Run: headless pygame with SDL's dummy video driver; simulated clock (each Clock.tick advances the game by its frame time, no real sleeping); random seed 0; keys injected as events and as key.get_pressed() state; mouse plan: one left click at the window centre at the start of phase 2, then a move to the lower-right quarter at the start of phase 3.
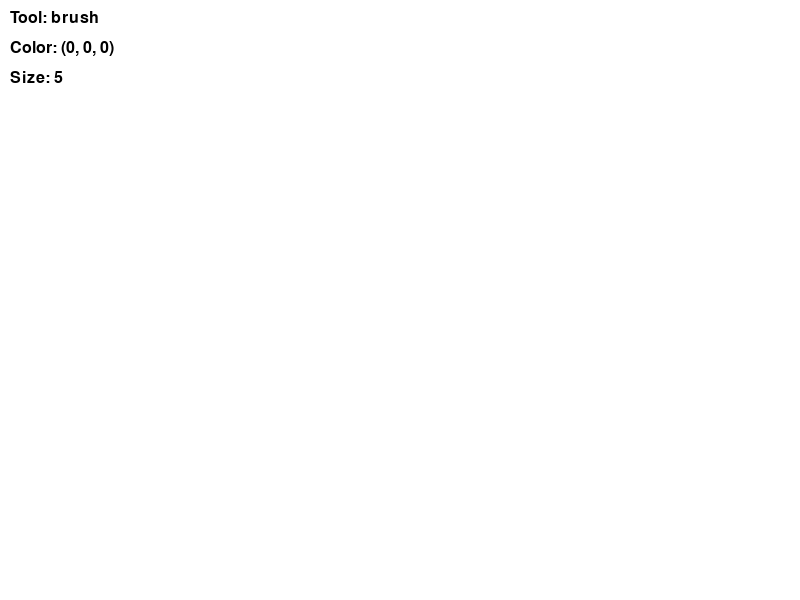
Frame 1 of 4 · flips 1–60 · no input
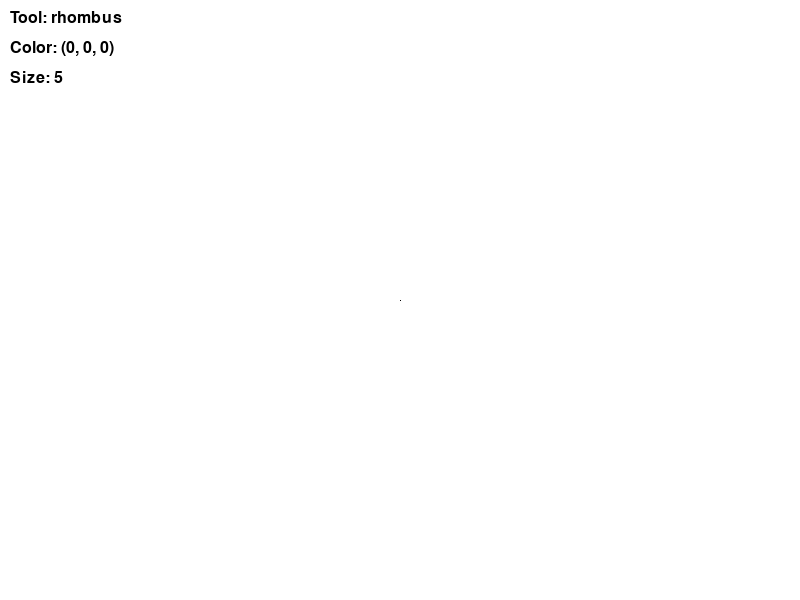
Frame 2 of 4 · flips 61–180 · clicked the window centre · tapped SPACE, RETURN · held RIGHT (→), D
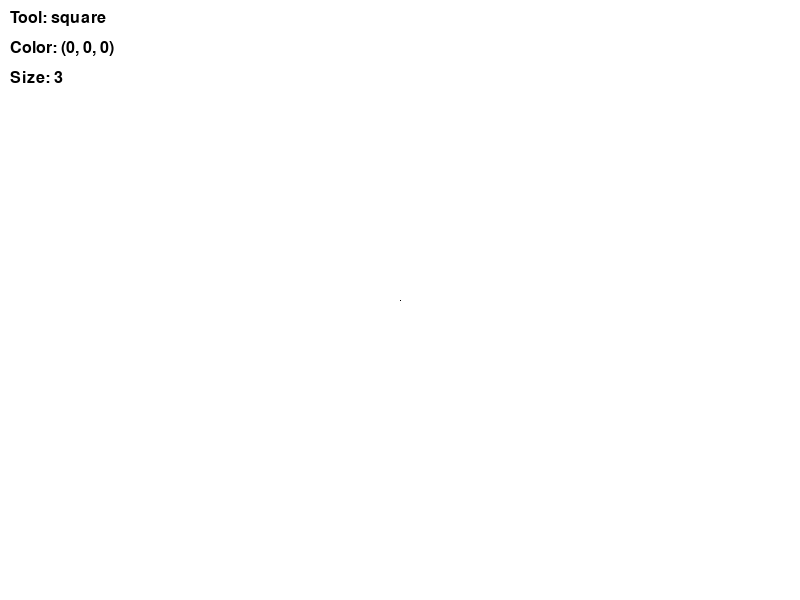
Frame 3 of 4 · flips 181–300 · moved the mouse to the lower-right quarter · held DOWN (↓), S
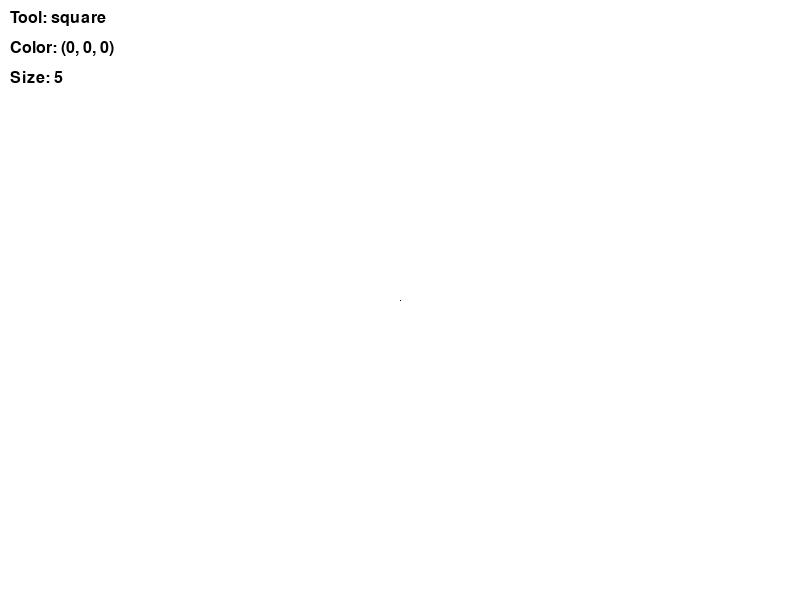
Frame 4 of 4 · flips 301–420 · held LEFT (←), A, UP (↑), W

The pygame program that drew these frames:

import pygame
import pygame.gfxdraw  # Для дополнительных графических функций (например, заливки)


WIDTH, HEIGHT = 800, 600  
# Цвета в формате RGB:
WHITE = (255, 255, 255)
BLACK = (0, 0, 0)
RED = (255, 0, 0)
BLUE = (0, 0, 255)
GREEN = (0, 255, 0)
YELLOW = (255, 255, 0)
PURPLE = (128, 0, 128)
ORANGE = (255, 165, 0)
CYAN = (0, 255, 255)

# Режимы инструментов (для удобства использования)
BRUSH = "brush"        # Кисть
ERASER = "eraser"      # Ластик
RECTANGLE = "rectangle" # Прямоугольник
CIRCLE = "circle"      # Окружность
SQUARE = "square"      # Квадрат
TRIANGLE = "triangle"  # Треугольник
EQUILATERAL = "equilateral"  # Равносторонний треугольник
RHOMBUS = "rhombus"    # Ромб
LINE = "line"          # Линия
FILL = "fill"          # Заливка

def main():
    pygame.init()
    # Создание окна с указанными размерами
    screen = pygame.display.set_mode((WIDTH, HEIGHT))
    # Установка заголовка окна
    pygame.display.set_caption("Paint")
    
    # Создание поверхности для рисования (холст)
    canvas = pygame.Surface((WIDTH, HEIGHT))
    # Заливка холста белым цветом
    canvas.fill(WHITE)
    
    # Настройки рисования
    colors = [BLACK, RED, BLUE, GREEN, YELLOW, PURPLE, ORANGE, CYAN]  # Доступные цвета
    color = BLACK  # Текущий цвет
    drawing = False  # Флаг рисования (нажата ли кнопка мыши)
    start_pos = None  # Начальная позиция рисования
    radius = 5  # Толщина кисти/ластика
    running = True  # Флаг работы программы
    mode = BRUSH  # Текущий режим рисования
    fill = False  # Режим заливки фигур
    
    # Система отмены действий
    undo_stack = []  # Стек для хранения состояний холста
    max_undo = 10  # Максимальное количество отмен
    
    # Создание объекта для контроля FPS
    clock = pygame.time.Clock()
    
    def save_state():
        """Сохраняет текущее состояние холста в стек отмены"""
        if len(undo_stack) >= max_undo:
            undo_stack.pop(0)  # Удаляем самое старое состояние, если достигли максимума
        undo_stack.append(canvas.copy())  # Сохраняем копию холста
    
    def undo():
        """Отменяет последнее действие, восстанавливая предыдущее состояние холста"""
        if undo_stack:
            canvas.blit(undo_stack.pop(), (0, 0))  # Восстанавливаем последнее сохраненное состояние
    
    # Главный цикл программы
    while running:
        # Отрисовка холста на экране
        screen.blit(canvas, (0, 0))
        
        # Отображение информации о текущих настройках
        font = pygame.font.SysFont(None, 24)
        # Создаем текстовые поверхности с информацией:
        tool_text = font.render(f"Tool: {mode}", True, BLACK)
        color_text = font.render(f"Color: {color}", True, BLACK)
        size_text = font.render(f"Size: {radius}", True, BLACK)
        # Отображаем текст в левом верхнем углу:
        screen.blit(tool_text, (10, 10))
        screen.blit(color_text, (10, 40))
        screen.blit(size_text, (10, 70))
        
        # Обработка событий
        for event in pygame.event.get():
            if event.type == pygame.QUIT:
                running = False  # Завершение программы при закрытии окна

            # Обработка нажатий клавиш
            if event.type == pygame.KEYDOWN:
                # Смена инструментов
                if event.key == pygame.K_r:
                    mode = RECTANGLE
                elif event.key == pygame.K_c:
                    mode = CIRCLE
                elif event.key == pygame.K_b:
                    mode = BRUSH
                elif event.key == pygame.K_e:
                    mode = ERASER
                elif event.key == pygame.K_s:
                    mode = SQUARE
                elif event.key == pygame.K_t:
                    mode = TRIANGLE
                elif event.key == pygame.K_q:
                    mode = EQUILATERAL
                elif event.key == pygame.K_d:
                    mode = RHOMBUS
                elif event.key == pygame.K_l:
                    mode = LINE
                elif event.key == pygame.K_u:
                    undo()  # Отмена последнего действия
                elif event.key == pygame.K_SPACE:
                    fill = not fill  # Переключение режима заливки

                # Выбор цвета цифрами 1-8
                if pygame.K_1 <= event.key <= pygame.K_8:
                    color = colors[event.key - pygame.K_1]

                # Изменение размера кисти
                if event.key == pygame.K_DOWN and radius > 3:
                    radius -= 2
                if event.key == pygame.K_UP and radius < 30:
                    radius += 2

            # Обработка нажатия кнопки мыши
            if event.type == pygame.MOUSEBUTTONDOWN:
                if mode == FILL:
                    # Режим заливки (используется алгоритм flood fill)
                    save_state()
                    # Определяем цвет заливки (основной цвет или белый для правой кнопки)
                    fill_color = color if event.button == 1 else WHITE
                    # Выполняем заливку
                    pygame.gfxdraw.flood_fill(canvas, event.pos[0], event.pos[1], fill_color)
                else:
                    # Для других инструментов начинаем рисование
                    drawing = True
                    start_pos = event.pos
                    save_state()  # Сохраняем состояние перед изменением

            # Обработка отпускания кнопки мыши
            if event.type == pygame.MOUSEBUTTONUP:
                if drawing and mode not in [BRUSH, ERASER, FILL]:
                    # Завершаем рисование фигур (кроме кисти и ластика)
                    end_pos = event.pos
                    x1, y1 = start_pos
                    x2, y2 = end_pos
                    
                    # Вычисляем параметры фигуры
                    width = abs(x2 - x1)
                    height = abs(y2 - y1)
                    min_x = min(x1, x2)
                    min_y = min(y1, y2)
                    
                    # Рисуем фигуру в зависимости от выбранного режима
                    if mode == RECTANGLE:
                        if fill:
                            pygame.draw.rect(canvas, color, (min_x, min_y, width, height))
                        else:
                            pygame.draw.rect(canvas, color, (min_x, min_y, width, height), radius)
                    elif mode == CIRCLE:
                        radius_circle = int((width**2 + height**2)**0.5) // 2
                        center = ((x1 + x2) // 2, (y1 + y2) // 2)
                        if fill:
                            pygame.draw.circle(canvas, color, center, radius_circle)
                        else:
                            pygame.draw.circle(canvas, color, center, radius_circle, radius)
                    elif mode == SQUARE:
                        side = min(width, height)
                        if fill:
                            pygame.draw.rect(canvas, color, (x1, y1, side, side))
                        else:
                            pygame.draw.rect(canvas, color, (x1, y1, side, side), radius)
                    elif mode == TRIANGLE:
                        points = [(x1, y2), (x2, y2), ((x1 + x2) // 2, y1)]
                        if fill:
                            pygame.draw.polygon(canvas, color, points)
                        else:
                            pygame.draw.polygon(canvas, color, points, radius)
                    elif mode == EQUILATERAL:
                        height = (3**0.5 / 2) * width
                        points = [(x1, y2), (x2, y2), ((x1 + x2) // 2, y2 - height)]
                        if fill:
                            pygame.draw.polygon(canvas, color, points)
                        else:
                            pygame.draw.polygon(canvas, color, points, radius)
                    elif mode == RHOMBUS:
                        dx = width // 2
                        dy = height // 2
                        points = [(x1, y1 + dy), (x1 + dx, y1), (x1 + 2*dx, y1 + dy), (x1 + dx, y1 + 2*dy)]
                        if fill:
                            pygame.draw.polygon(canvas, color, points)
                        else:
                            pygame.draw.polygon(canvas, color, points, radius)
                    elif mode == LINE:
                        pygame.draw.line(canvas, color, start_pos, end_pos, radius)
                
                drawing = False  # Завершаем процесс рисования

            # Обработка движения мыши с зажатой кнопкой
            if event.type == pygame.MOUSEMOTION and drawing:
                if mode == BRUSH:
                    # Рисование кистью - линия от предыдущей позиции к текущей
                    pygame.draw.line(canvas, color, start_pos, event.pos, radius)
                    start_pos = event.pos
                elif mode == ERASER:
                    # Стирание - рисование белых линий
                    pygame.draw.line(canvas, WHITE, start_pos, event.pos, radius)
                    start_pos = event.pos

        # Обновление экрана
        pygame.display.flip()
        # Ограничение FPS до 60 кадров в секунду
        clock.tick(60)

    # Завершение работы Pygame
    pygame.quit()

# Запуск программы, если скрипт выполняется напрямую
if __name__ == "__main__":
    main()
